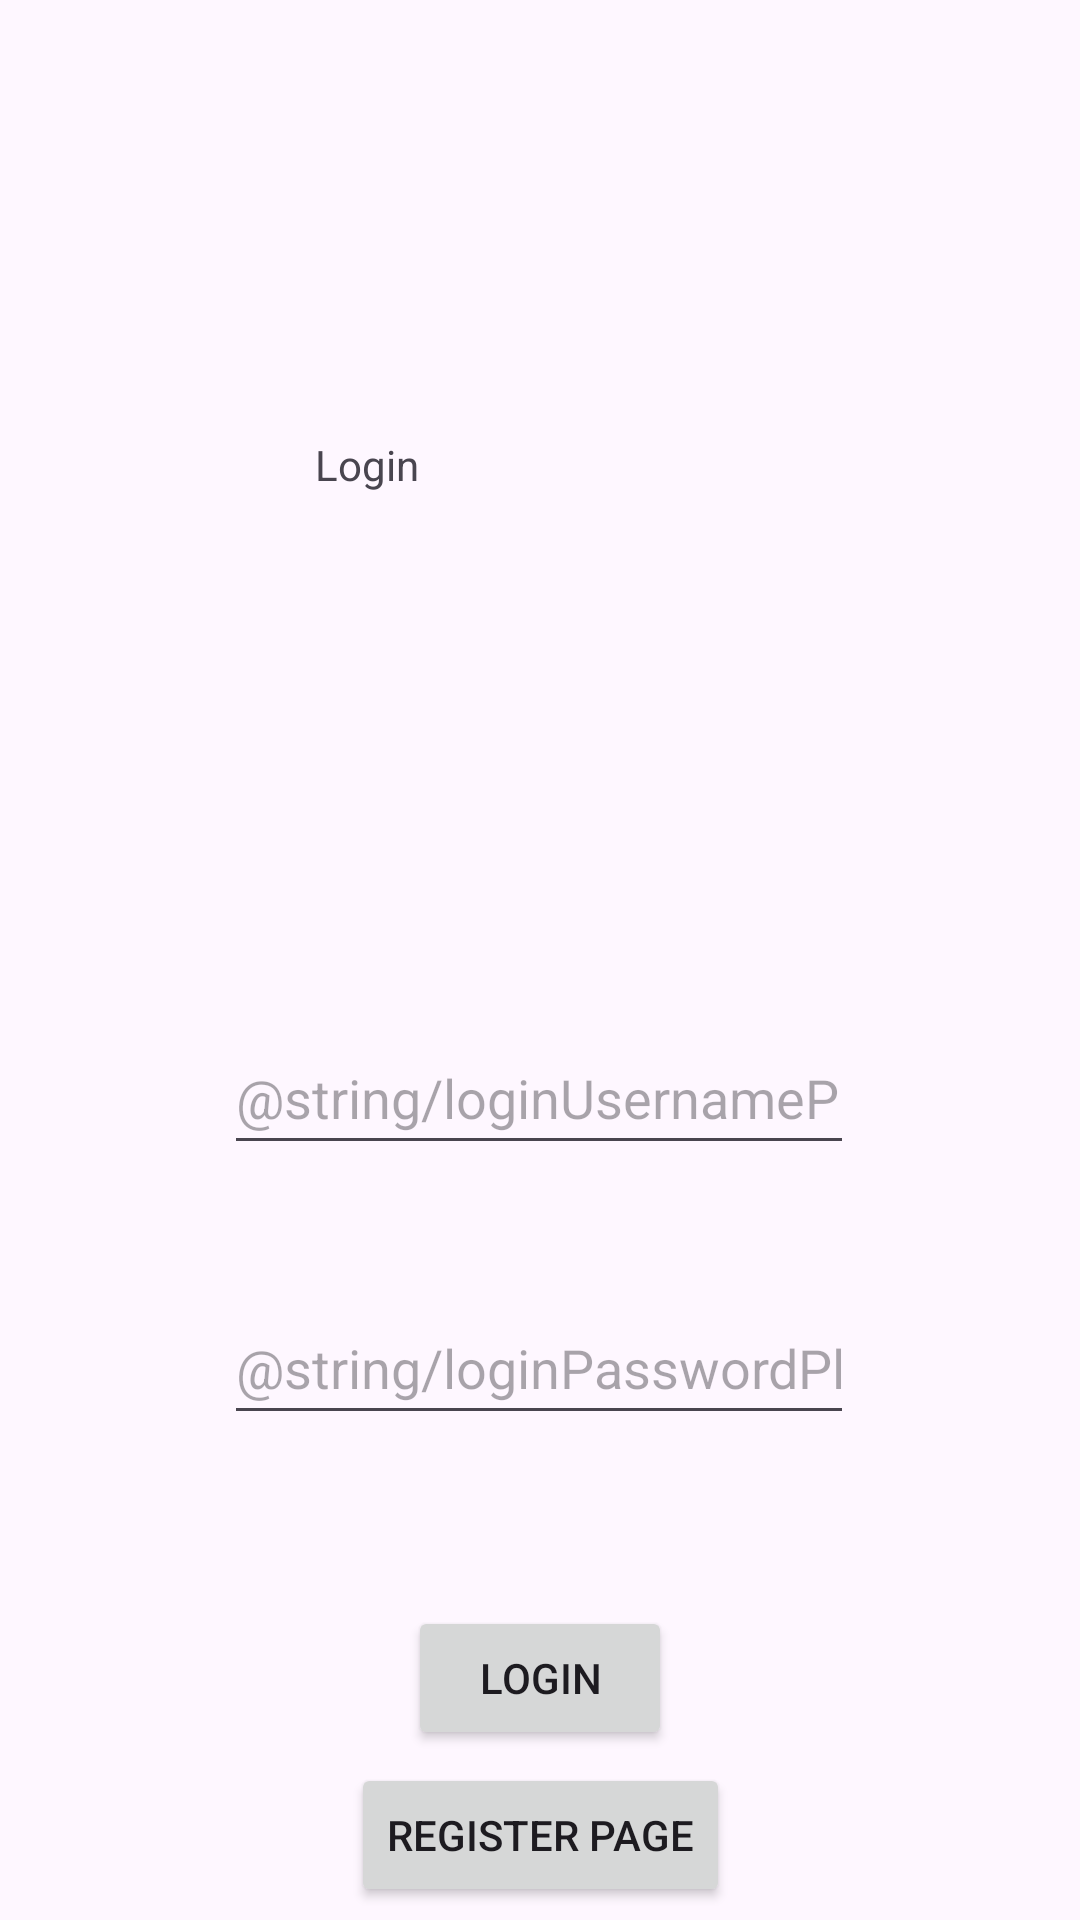

The Android layout XML behind this screen, and the referenced resources:
<!-- AndroidManifest.xml: application theme Theme.Cst338_project02 -->
<!-- res/layout/activity_login.xml -->
<?xml version="1.0" encoding="utf-8"?>
<androidx.constraintlayout.widget.ConstraintLayout xmlns:android="http://schemas.android.com/apk/res/android"
    xmlns:app="http://schemas.android.com/apk/res-auto"
    xmlns:tools="http://schemas.android.com/tools"
    android:layout_width="match_parent"
    android:layout_height="match_parent"
    tools:context=".LoginActivity">

    <EditText
        android:id="@+id/loginUsername"
        android:layout_width="wrap_content"
        android:layout_height="wrap_content"
        android:ems="10"
        android:inputType="text"
        android:minHeight="48dp"
        android:hint="@string/loginUsernamePlaceholder"
        app:layout_constraintBottom_toBottomOf="parent"
        app:layout_constraintEnd_toEndOf="parent"
        app:layout_constraintHorizontal_bias="0.497"
        app:layout_constraintStart_toStartOf="parent"
        app:layout_constraintTop_toTopOf="parent"
        app:layout_constraintVertical_bias="0.575" />

    <EditText
        android:id="@+id/loginPassword"
        android:layout_width="wrap_content"
        android:layout_height="wrap_content"
        android:ems="10"
        android:inputType="textPassword"
        android:minHeight="48dp"
        android:hint="@string/loginPasswordPlaceholder"
        app:layout_constraintBottom_toBottomOf="parent"
        app:layout_constraintEnd_toEndOf="parent"
        app:layout_constraintHorizontal_bias="0.497"
        app:layout_constraintStart_toStartOf="parent"
        app:layout_constraintTop_toBottomOf="@+id/loginUsername"
        app:layout_constraintVertical_bias="0.206" />

    <TextView
        android:id="@+id/loginTitleText"
        android:layout_width="wrap_content"
        android:layout_height="wrap_content"
        android:minHeight="50dp"
        android:minWidth="150dp"
        android:text="@string/loginTitleText"
        app:layout_constraintBottom_toTopOf="@+id/loginUsername"
        app:layout_constraintEnd_toEndOf="parent"
        app:layout_constraintStart_toStartOf="parent"
        app:layout_constraintTop_toTopOf="parent" />

    <Button
        android:id="@+id/loginUserBtn"
        android:layout_width="wrap_content"
        android:layout_height="wrap_content"
        android:text="@string/loginTitleText"
        app:layout_constraintBottom_toBottomOf="parent"
        app:layout_constraintEnd_toEndOf="parent"
        app:layout_constraintStart_toStartOf="parent"
        app:layout_constraintTop_toBottomOf="@+id/loginPassword" />

    <Button
        android:id="@+id/goRegisterBtn"
        android:layout_width="wrap_content"
        android:layout_height="wrap_content"
        android:text="@string/goRegisterPage"
        app:layout_constraintBottom_toBottomOf="parent"
        app:layout_constraintEnd_toEndOf="parent"
        app:layout_constraintStart_toStartOf="parent"
        app:layout_constraintTop_toBottomOf="@+id/loginUserBtn" />
</androidx.constraintlayout.widget.ConstraintLayout>
<!-- resources referenced by this layout -->
<resources>
  <string name="goRegisterPage">Register Page</string>
  <string name="loginTitleText">Login</string>
  <style name="Theme.Cst338_project02" parent="Base.Theme.Cst338_project02" />
  <style name="Base.Theme.Cst338_project02" parent="Theme.Material3.DayNight.NoActionBar">
          
          
      </style>
</resources>
